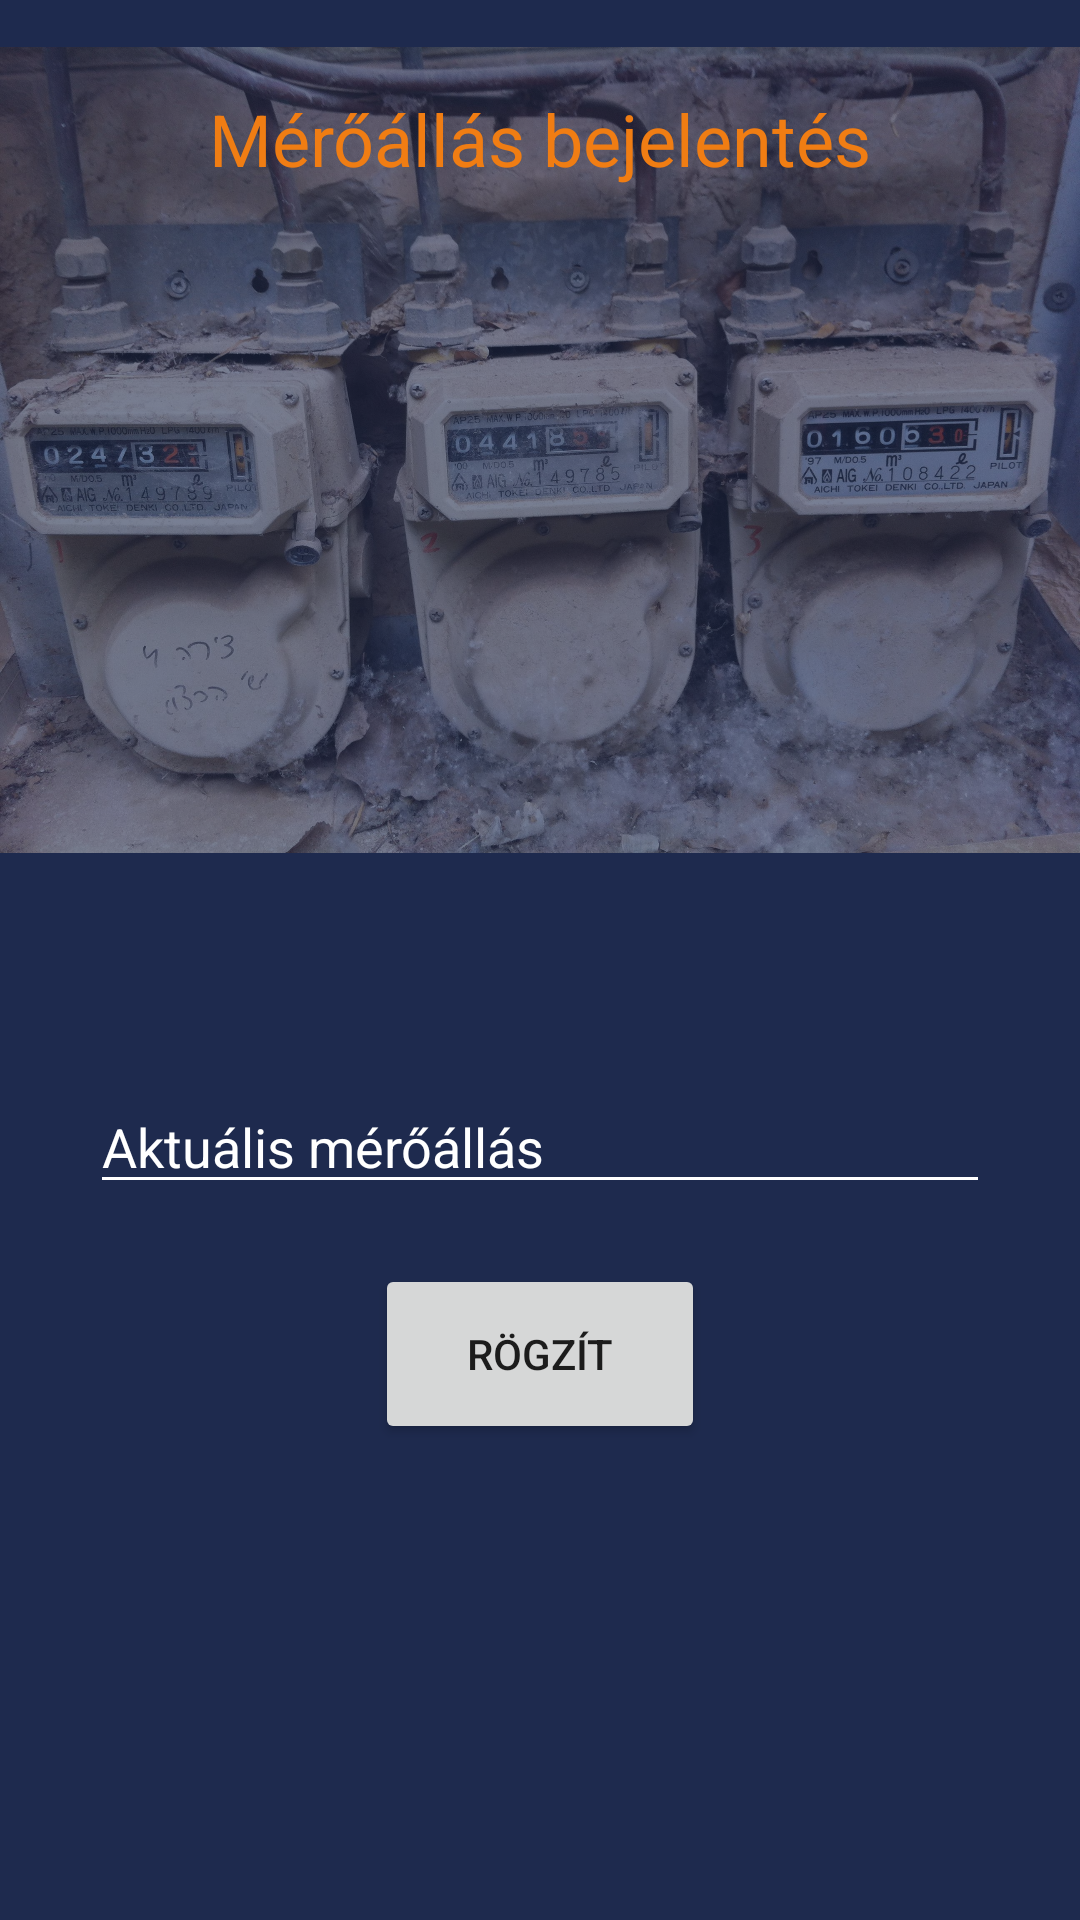

Here is an Android app screen rendered from its layout file. Give the layout XML and the strings, colors and styles it references.
<!-- AndroidManifest.xml: application theme Theme.CiGáz -->
<!-- res/layout/activity_home.xml -->
<?xml version="1.0" encoding="utf-8"?>
<RelativeLayout
    xmlns:android="http://schemas.android.com/apk/res/android"
    xmlns:app="http://schemas.android.com/apk/res-auto"
    xmlns:tools="http://schemas.android.com/tools"
    android:layout_width="match_parent"
    android:layout_height="match_parent"
    android:background="@color/dark_blue"
    tools:context=".HomeActivity">

    <ImageView
        android:id="@+id/imageView4"
        android:layout_width="400dp"
        android:layout_height="300dp"
        android:alpha="0.4"
        app:srcCompat="@drawable/gas_meter"
        android:layout_alignParentStart="true"
        android:layout_alignParentEnd="true"/>

    <TextView
        android:id="@+id/titleTextView"
        android:layout_width="match_parent"
        android:layout_height="wrap_content"
        android:layout_marginTop="30dp"
        android:text="Mérőállás bejelentés"
        android:textSize="24sp"
        android:textColor="@color/orange"
        android:layout_alignParentStart="true"
        android:layout_alignParentEnd="true"
        android:textAlignment="center" />


    <EditText
        android:id="@+id/newMeasurementEditText"
        android:layout_width="300dp"
        android:layout_height="wrap_content"
        android:layout_below="@id/imageView4"
        android:layout_marginTop="60dp"
        android:layout_centerInParent="true"
        android:hint="Aktuális mérőállás"
        android:inputType="number"
        android:textColor="@color/white"
        android:textColorHint="@color/white" />

    <Button
        android:id="@+id/addButton"
        android:layout_width="110dp"
        android:layout_height="60dp"
        android:layout_below="@id/newMeasurementEditText"
        android:layout_centerInParent="true"
        android:layout_marginTop="20dp"
        android:text="Rögzít" />

</RelativeLayout>
<!-- resources referenced by this layout -->
<resources>
  <color name="dark_blue">#1e2a4e</color>
  <color name="orange">#f07d13</color>
  <color name="white">#FFFFFFFF</color>
  <!-- drawable gas_meter: jpg bitmap (drawable, 800654 bytes) -->
  <style name="Theme.CiGáz" parent="Theme.MaterialComponents.DayNight.NoActionBar">
          
          <item name="colorPrimary">@color/orange</item>
          <item name="colorPrimaryVariant">@color/orange</item>
          <item name="colorOnPrimary">@color/white</item>
          
          <item name="colorSecondary">@color/orange</item>
          <item name="colorSecondaryVariant">@color/dark_orange</item>
          <item name="colorOnSecondary">@color/black</item>
          <item name="colorControlNormal">@color/white</item>
          
          <item name="android:statusBarColor" tools:targetApi="l">?attr/colorPrimaryVariant</item>
          
      </style>
  <color name="dark_orange">#8F4400</color>
  <color name="black">#FF000000</color>
</resources>
